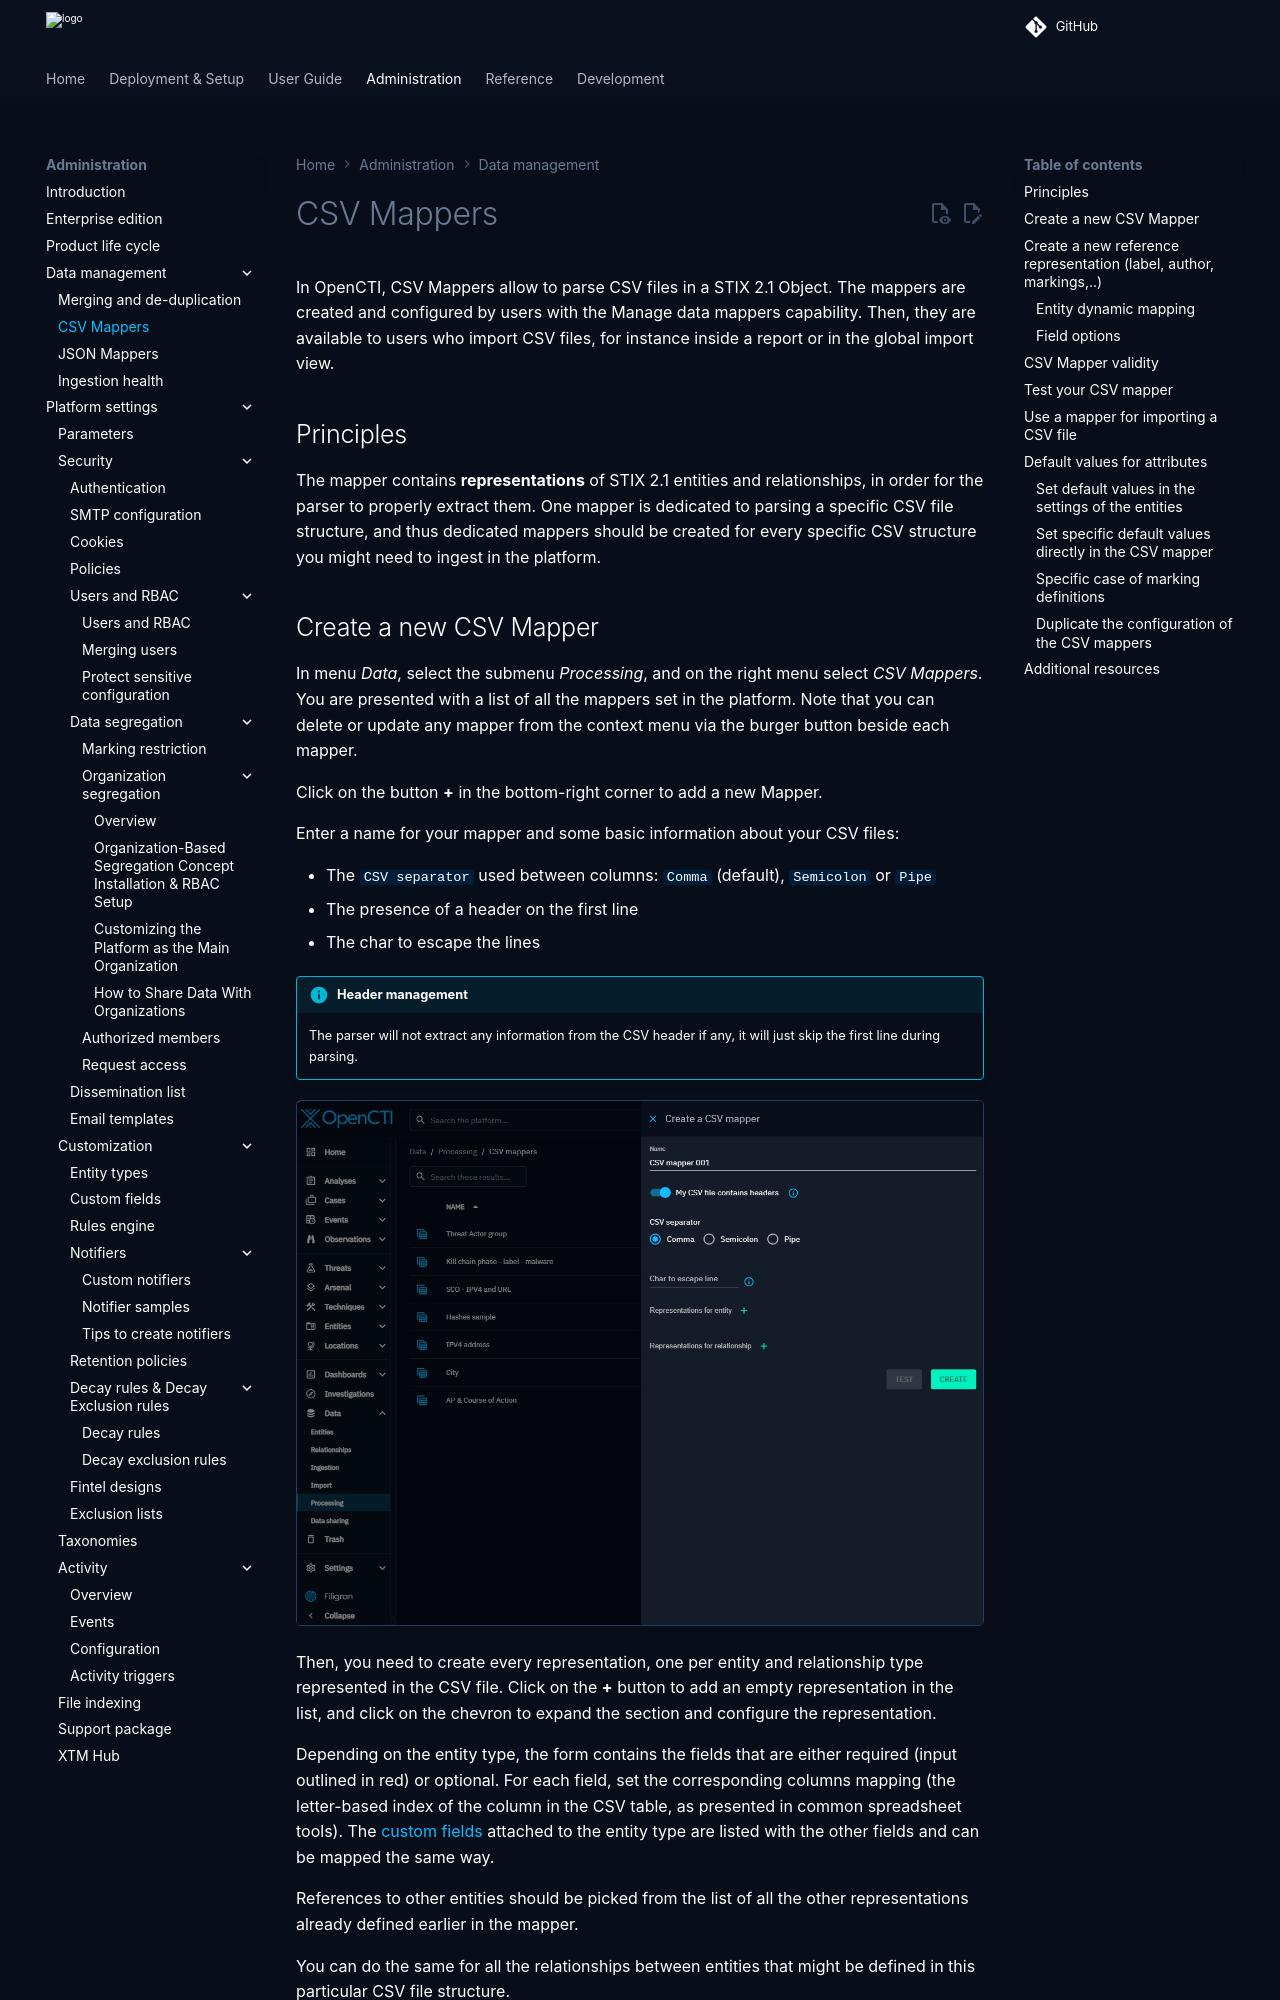

repository: OpenCTI-Platform/opencti · page: 7.261119.0/administration/csv-mappers/index.html · generator: mkdocs

# CSV Mappers

In OpenCTI, CSV Mappers allow to parse CSV files in a STIX 2.1 Object. The mappers are created and configured by users with the Manage data mappers capability. Then, they are available to users who import CSV files, for instance inside a report or in the global import view.

## Principles

The mapper contains __representations__ of STIX 2.1 entities and relationships, in order for the parser to properly extract them. One mapper is dedicated to parsing a specific CSV file structure, and thus dedicated mappers should be created for every specific CSV structure you might need to ingest in the platform.
